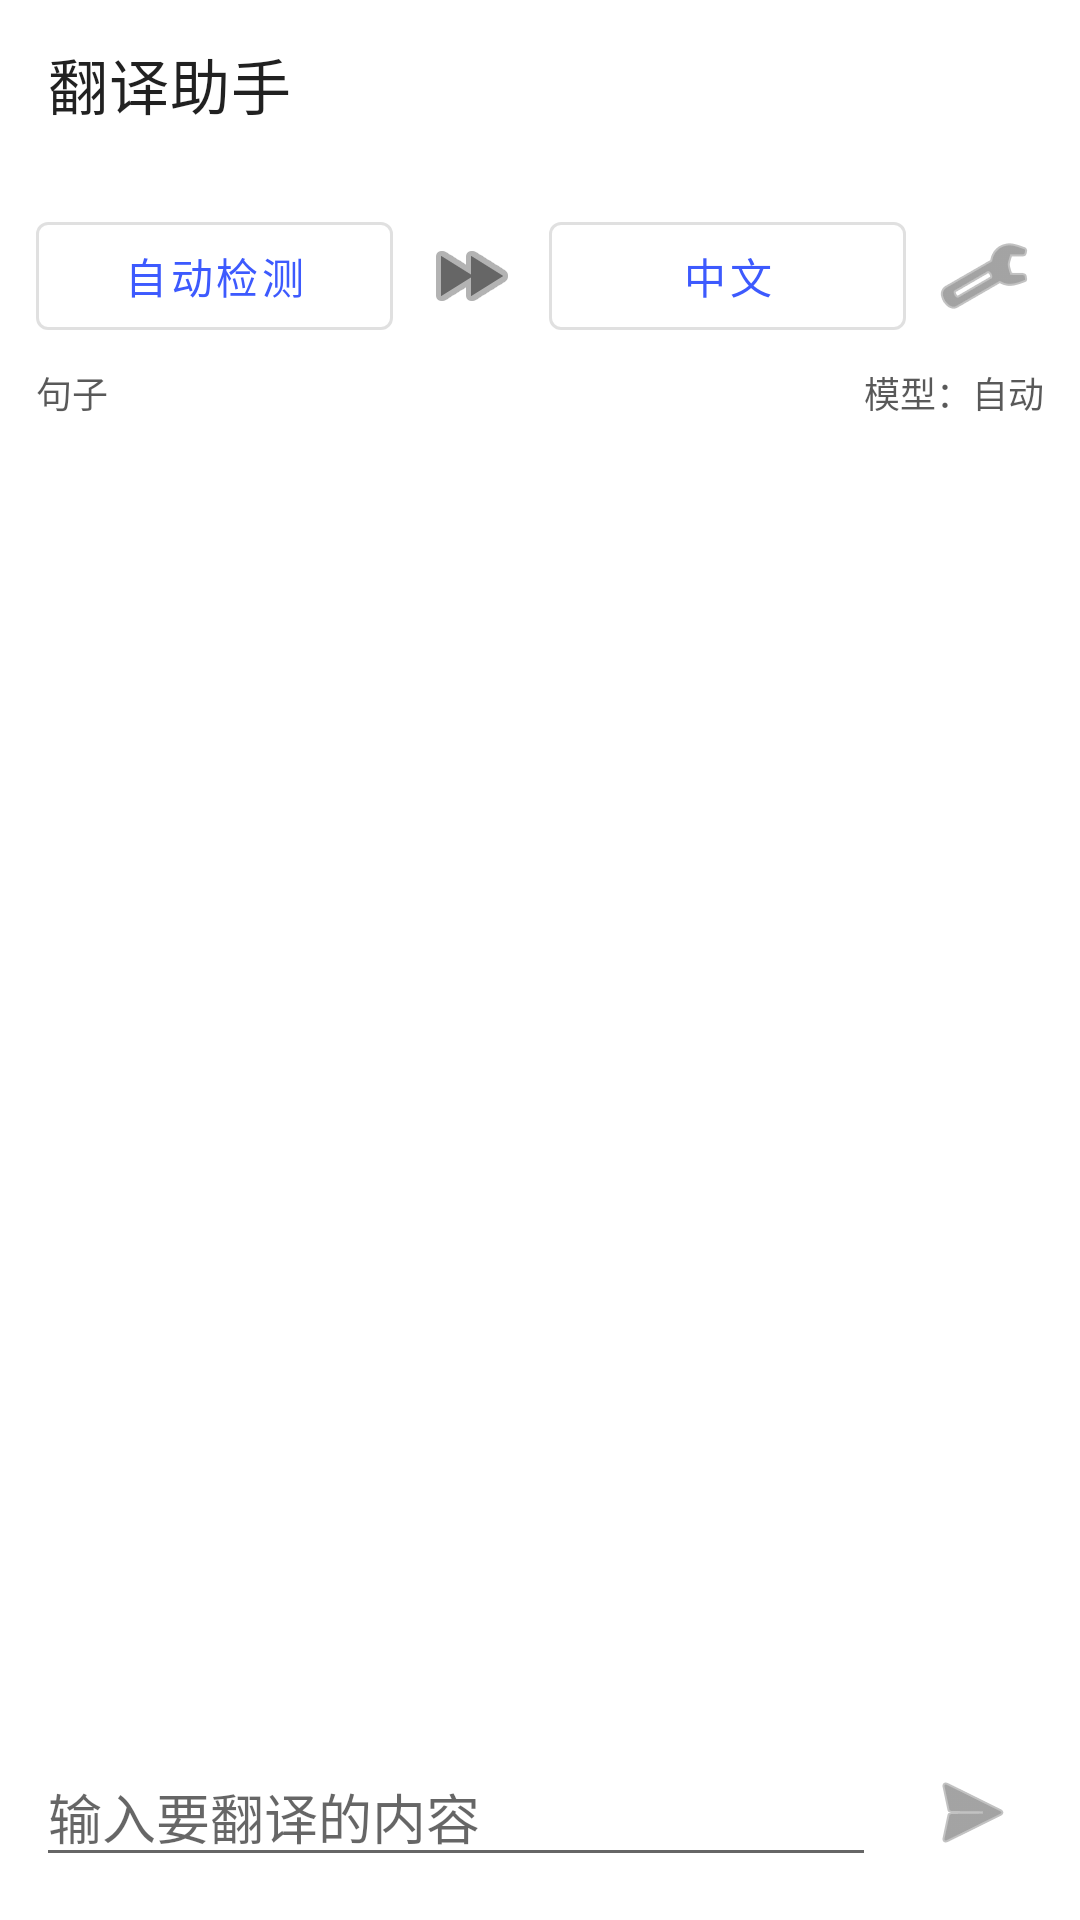

Layout XML and referenced resources for this Android screen:
<!-- AndroidManifest.xml: application theme Theme.NostalgiaAI -->
<!-- res/layout/activity_translate.xml -->
<?xml version="1.0" encoding="utf-8"?>
<androidx.coordinatorlayout.widget.CoordinatorLayout xmlns:android="http://schemas.android.com/apk/res/android"
    xmlns:app="http://schemas.android.com/apk/res-auto"
    android:layout_width="match_parent"
    android:layout_height="match_parent">

    <com.google.android.material.appbar.MaterialToolbar
        android:id="@+id/toolbar"
        android:layout_width="match_parent"
        android:layout_height="wrap_content"
        app:title="翻译助手" />

    <androidx.constraintlayout.widget.ConstraintLayout
        android:layout_width="match_parent"
        android:layout_height="match_parent"
        android:layout_marginTop="?attr/actionBarSize"
        android:padding="12dp">

        <LinearLayout
            android:id="@+id/langRow"
            android:layout_width="0dp"
            android:layout_height="wrap_content"
            android:orientation="horizontal"
            android:gravity="center_vertical"
            app:layout_constraintTop_toTopOf="parent"
            app:layout_constraintStart_toStartOf="parent"
            app:layout_constraintEnd_toEndOf="parent">

            <com.google.android.material.button.MaterialButton
                android:id="@+id/btnLangA"
                style="@style/Widget.MaterialComponents.Button.OutlinedButton"
                android:layout_width="0dp"
                android:layout_height="wrap_content"
                android:layout_weight="1"
                android:text="自动检测" />

            <androidx.appcompat.widget.AppCompatImageButton
                android:id="@+id/btnSwap"
                android:layout_width="40dp"
                android:layout_height="40dp"
                android:layout_marginStart="6dp"
                android:layout_marginEnd="6dp"
                android:background="@android:color/transparent"
                android:contentDescription="交换"
                app:srcCompat="@android:drawable/ic_media_ff"
                app:tint="?attr/colorControlNormal" />

            <com.google.android.material.button.MaterialButton
                android:id="@+id/btnLangB"
                style="@style/Widget.MaterialComponents.Button.OutlinedButton"
                android:layout_width="0dp"
                android:layout_height="wrap_content"
                android:layout_weight="1"
                android:text="中文" />

            <androidx.appcompat.widget.AppCompatImageButton
                android:id="@+id/btnSettings"
                android:layout_width="40dp"
                android:layout_height="40dp"
                android:layout_marginStart="6dp"
                android:background="@android:color/transparent"
                android:contentDescription="设置"
                app:srcCompat="@android:drawable/ic_menu_manage"
                app:tint="?attr/colorControlNormal" />
        </LinearLayout>

        <TextView
            android:id="@+id/tvMode"
            android:layout_width="wrap_content"
            android:layout_height="wrap_content"
            android:layout_marginTop="6dp"
            android:alpha="0.7"
            android:text="句子"
            android:textSize="12sp"
            app:layout_constraintTop_toBottomOf="@+id/langRow"
            app:layout_constraintStart_toStartOf="parent" />

        <TextView
            android:id="@+id/tvModel"
            android:layout_width="wrap_content"
            android:layout_height="wrap_content"
            android:layout_marginTop="6dp"
            android:alpha="0.7"
            android:text="模型：自动"
            android:textSize="12sp"
            app:layout_constraintTop_toBottomOf="@+id/langRow"
            app:layout_constraintEnd_toEndOf="parent" />

        <ProgressBar
            android:id="@+id/progress"
            style="@android:style/Widget.ProgressBar.Small"
            android:layout_width="wrap_content"
            android:layout_height="wrap_content"
            android:visibility="gone"
            app:layout_constraintTop_toBottomOf="@+id/langRow"
            app:layout_constraintEnd_toEndOf="parent" />

        <androidx.recyclerview.widget.RecyclerView
            android:id="@+id/rvChat"
            android:layout_width="0dp"
            android:layout_height="0dp"
            android:clipToPadding="false"
            android:paddingTop="12dp"
            app:layout_constraintTop_toBottomOf="@+id/tvMode"
            app:layout_constraintStart_toStartOf="parent"
            app:layout_constraintEnd_toEndOf="parent"
            app:layout_constraintBottom_toTopOf="@+id/inputRow" />

        <LinearLayout
            android:id="@+id/inputRow"
            android:layout_width="0dp"
            android:layout_height="wrap_content"
            android:orientation="horizontal"
            android:gravity="center_vertical"
            app:layout_constraintBottom_toBottomOf="parent"
            app:layout_constraintStart_toStartOf="parent"
            app:layout_constraintEnd_toEndOf="parent">

            <EditText
                android:id="@+id/etInput"
                android:layout_width="0dp"
                android:layout_height="wrap_content"
                android:layout_weight="1"
                android:hint="输入要翻译的内容"
                android:maxLines="4" />

            <androidx.appcompat.widget.AppCompatImageButton
                android:id="@+id/btnSend"
                android:layout_width="48dp"
                android:layout_height="48dp"
                android:layout_marginStart="8dp"
                android:background="@android:color/transparent"
                android:contentDescription="发送"
                app:srcCompat="@android:drawable/ic_menu_send"
                app:tint="?attr/colorControlNormal" />
        </LinearLayout>

    </androidx.constraintlayout.widget.ConstraintLayout>

</androidx.coordinatorlayout.widget.CoordinatorLayout>
<!-- resources referenced by this layout -->
<resources>
  <style name="Theme.NostalgiaAI" parent="Theme.MaterialComponents.DayNight.NoActionBar">
          <item name="colorPrimary">@color/md_theme_light_primary</item>
          <item name="colorOnPrimary">@color/md_theme_light_onPrimary</item>
          <item name="android:windowBackground">@color/md_theme_light_background</item>
          <item name="android:textColor">@color/md_theme_light_onBackground</item>
          <item name="android:statusBarColor">@android:color/transparent</item>
          <item name="android:windowLightStatusBar" tools:targetApi="m">true</item>
      </style>
  <color name="md_theme_light_primary">#3D5AFE</color>
  <color name="md_theme_light_onPrimary">#FFFFFF</color>
  <color name="md_theme_light_background">#FFFFFF</color>
  <color name="md_theme_light_onBackground">#111111</color>
</resources>
